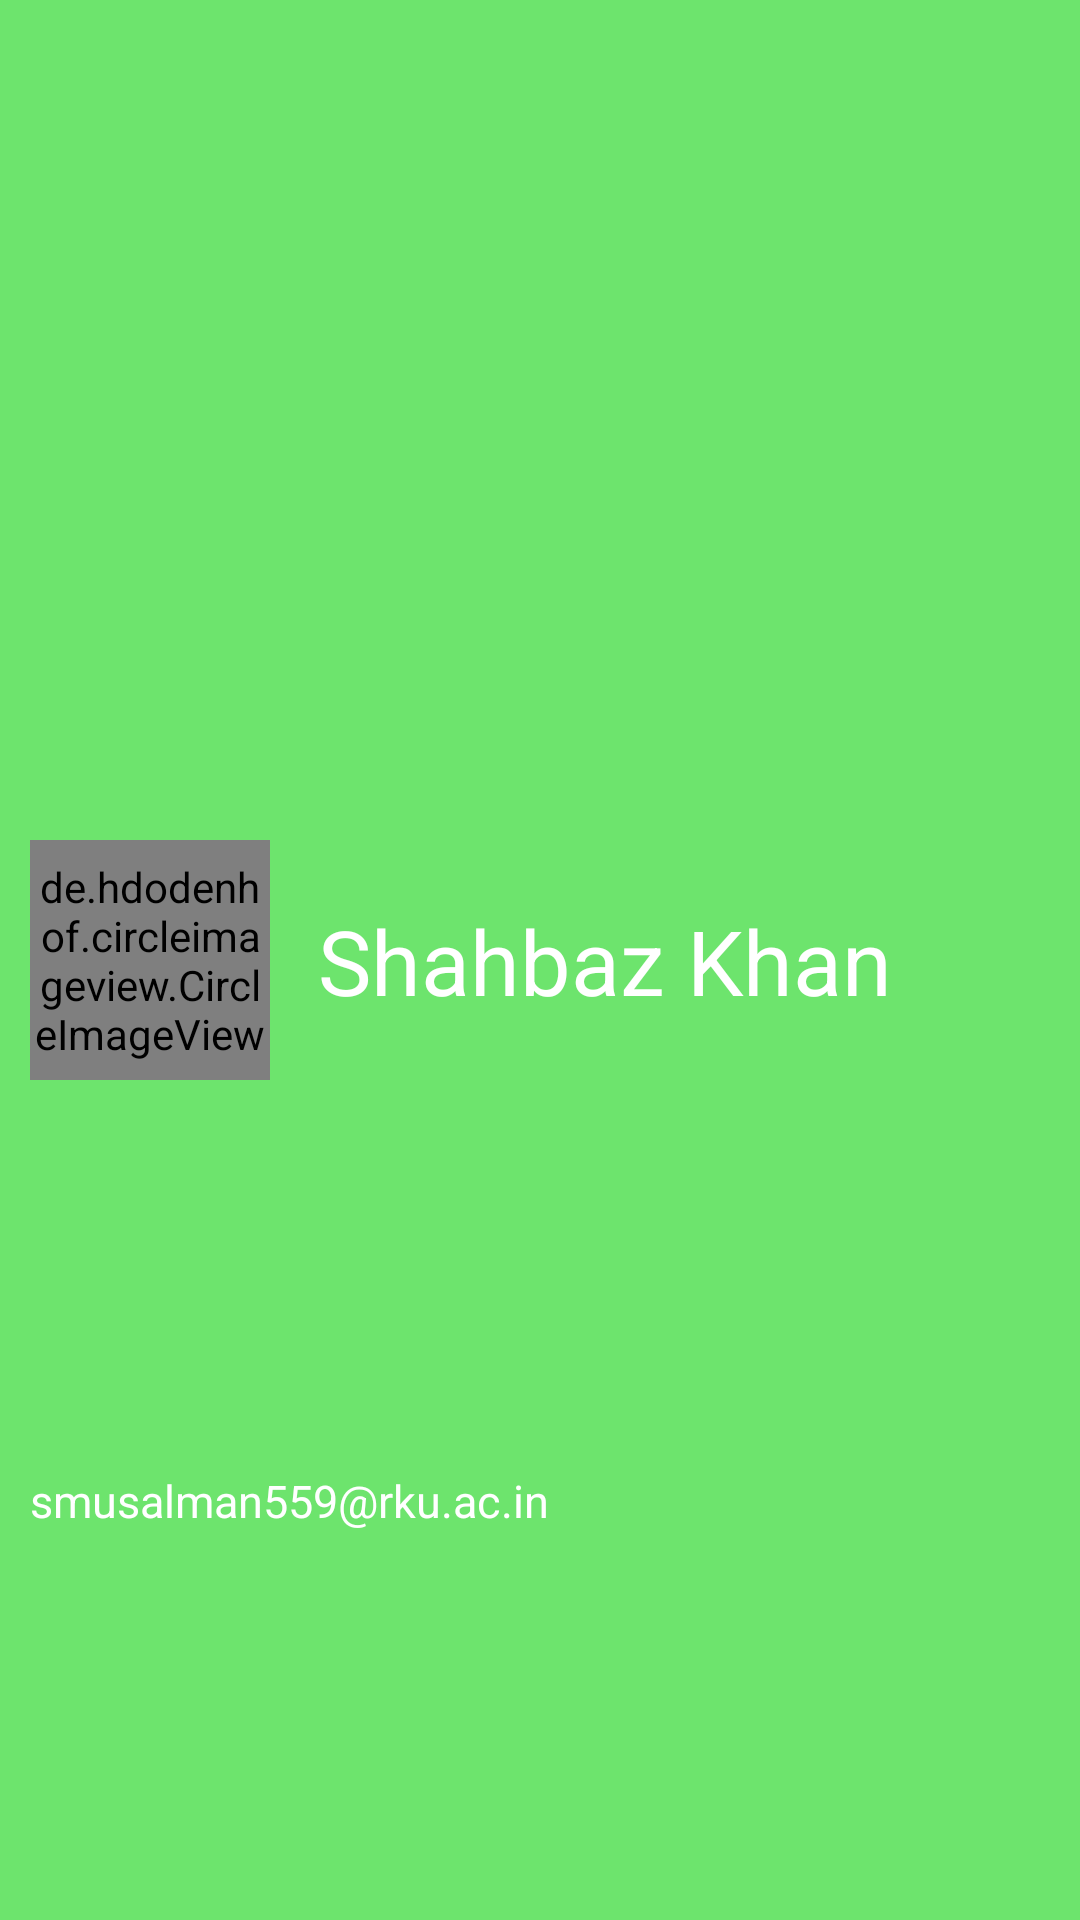

Here is an Android app screen rendered from its layout file. Give the layout XML and the strings, colors and styles it references.
<!-- AndroidManifest.xml: application theme Theme.Farming -->
<!-- res/layout/header_layout.xml -->
<?xml version="1.0" encoding="utf-8"?>
<androidx.constraintlayout.widget.ConstraintLayout
    xmlns:android="http://schemas.android.com/apk/res/android"
    xmlns:app="http://schemas.android.com/apk/res-auto"
    xmlns:tools="http://schemas.android.com/tools"
    android:layout_width="match_parent"
    android:layout_height="150dp"
    android:background="@color/green">

    <de.hdodenhof.circleimageview.CircleImageView
        android:id="@+id/profile_image"
        android:layout_width="80dp"
        android:layout_height="80dp"
        android:src="@drawable/profile"
        app:civ_border_color="@color/white"
        app:civ_border_width="1dp"
        android:layout_marginStart="10dp"
        app:layout_constraintBottom_toBottomOf="parent"
        app:layout_constraintStart_toStartOf="parent"
        app:layout_constraintTop_toTopOf="parent" />


    <TextView
        android:id="@+id/profileName"
        android:layout_width="wrap_content"
        android:layout_height="wrap_content"
        android:layout_marginStart="16dp"
        android:text="Shahbaz Khan"
        android:textColor="@color/white"
        android:textSize="30sp"
        app:layout_constraintBottom_toBottomOf="@+id/profile_image"
        app:layout_constraintStart_toEndOf="@+id/profile_image"
        app:layout_constraintTop_toTopOf="@+id/profile_image" />

    <TextView
        android:id="@+id/email"
        android:layout_width="wrap_content"
        android:layout_height="wrap_content"
        android:text="smusalman559@rku.ac.in"
        android:textColor="@color/white"
        android:textSize="15sp"
        app:layout_constraintBottom_toBottomOf="parent"
        app:layout_constraintStart_toStartOf="@+id/profile_image"
        app:layout_constraintTop_toBottomOf="@id/profile_image" />

</androidx.constraintlayout.widget.ConstraintLayout>
<!-- resources referenced by this layout -->
<resources>
  <color name="green">#6DE46D</color>
  <color name="white">#FFFFFFFF</color>
  <style name="Theme.Farming" parent="Base.Theme.Farming" />
  <style name="Base.Theme.Farming" parent="Theme.Material3.DayNight.NoActionBar">
          
          
          <item name="colorPrimary">@color/green</item>
          <item name="android:textColorPrimary">@color/white</item>
          <item name="colorPrimaryDark">@color/green</item>
          <item name="android:navigationBarColor">@color/white</item>
          <item name="android:windowLightStatusBar">true</item>
      </style>
</resources>
